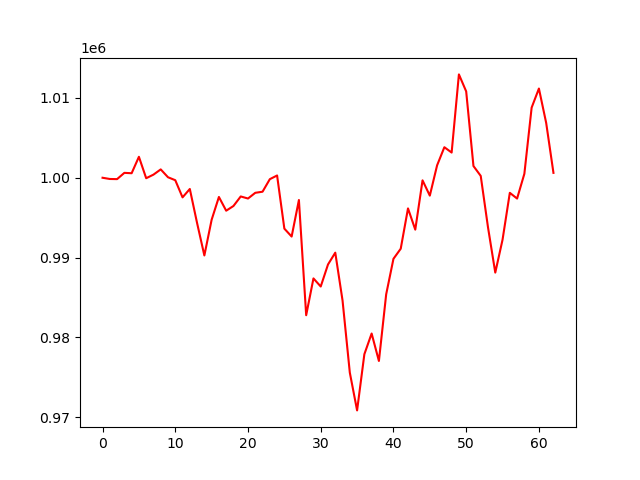

The file beside this chart, header and first rows:
account_value, date, daily_return
1000000, 2023-04-05, 
999846, 2023-04-06, -0.0001545
999828, 2023-04-10, -1.7361681928340644e-05
1000614, 2023-04-11, 0.0007858
1000566, 2023-04-12, -4.7615773581033416e-05
1002627, 2023-04-13, 0.002059
999940, 2023-04-14, -0.002679
1000391, 2023-04-17, 0.0004504
1001047, 2023-04-18, 0.0006561
1000062, 2023-04-19, -0.0009837
999693, 2023-04-20, -0.0003697
997541, 2023-04-21, -0.002152
998594, 2023-04-24, 0.001055
994316, 2023-04-25, -0.004284
990259, 2023-04-26, -0.00408
994735, 2023-04-27, 0.00452
997592, 2023-04-28, 0.002872
995869, 2023-05-01, -0.001727
996460, 2023-05-02, 0.0005931
997656, 2023-05-03, 0.0012
997396, 2023-05-04, -0.00026
998113, 2023-05-05, 0.0007185
998249, 2023-05-08, 0.0001368
999820, 2023-05-09, 0.001573
1000284, 2023-05-10, 0.0004646
993620, 2023-05-11, -0.006663
992629, 2023-05-12, -0.0009971
997209, 2023-05-15, 0.004614
982767, 2023-05-16, -0.01448
987381, 2023-05-17, 0.004694
986367, 2023-05-18, -0.001027
989128, 2023-05-19, 0.002799
990610, 2023-05-22, 0.001498
984614, 2023-05-23, -0.006053
975570, 2023-05-24, -0.009185
970837, 2023-05-25, -0.004852
977879, 2023-05-26, 0.007253
980474, 2023-05-30, 0.002654
977032, 2023-05-31, -0.003511
985388, 2023-06-01, 0.008552
989838, 2023-06-02, 0.004516
991105, 2023-06-05, 0.001281
996157, 2023-06-06, 0.005097
993495, 2023-06-07, -0.002673
999675, 2023-06-08, 0.006221
997759, 2023-06-09, -0.001916
1001553, 2023-06-12, 0.003802
1003828, 2023-06-13, 0.002272
1003158, 2023-06-14, -0.000668
1012955, 2023-06-15, 0.009767
1010823, 2023-06-16, -0.002105
1001470, 2023-06-20, -0.009254
1000232, 2023-06-21, -0.001236
993787, 2023-06-22, -0.006443
988108, 2023-06-23, -0.005714
992233, 2023-06-26, 0.004174
998110, 2023-06-27, 0.005923
997391, 2023-06-28, -0.0007195
1000496, 2023-06-29, 0.003113
1008790, 2023-06-30, 0.00829
... 3 more rows
